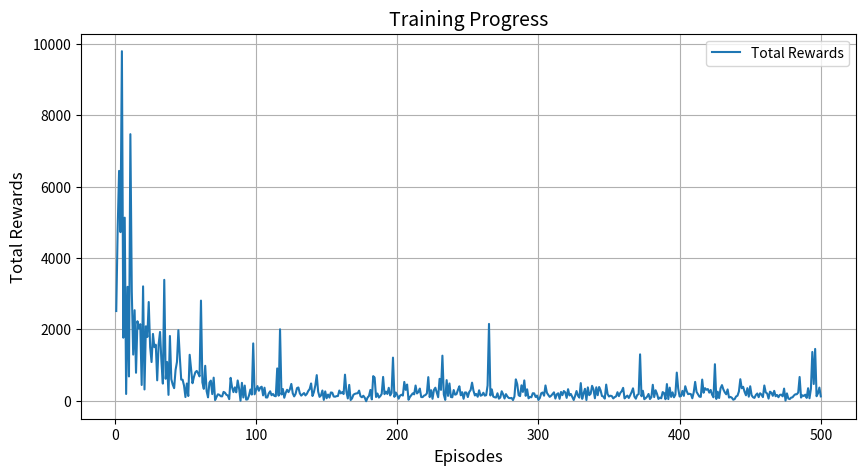
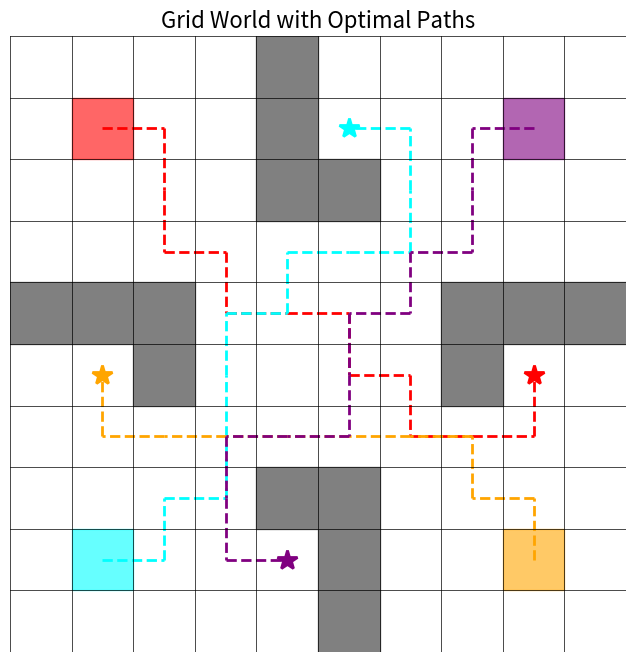

Generate these figures, in order, with matplotlib:
import matplotlib.pyplot as plt
import matplotlib.patches as patches
import numpy as np
from collections import defaultdict

# Define constants
ACTIONS = [(0, 0), (-1, 0), (1, 0), (0, -1), (0, 1)]  # Stay, Up, Down, Left, Right
ACTION_NAMES = ['Stay', 'Up', 'Down', 'Left', 'Right']
NUM_ACTIONS = len(ACTIONS)
GAMMA = 0.9  # Discount factor
ALPHA = 0.1  # Learning rate
EPSILON = 0.25  # Exploration rate
MAX_EPISODES = 500

# Grid environment size
GRID_SIZE = 10
grid = np.zeros((GRID_SIZE, GRID_SIZE), dtype=int)

# Walls (obstacles)
obstacles = [
    (0, 4), (1, 4), (2, 4), (2, 5), (4, 0),
    (4, 1), (4, 2), (5, 2), (9, 5), (8, 5),
    (7, 5), (7, 4), (4, 9), (4, 8), (4, 7), (5, 7)
]
for obstacle in obstacles:
    grid[obstacle] = 1

# Agent start positions and target destinations
start_positions = [(1, 1), (8, 1), (8, 8), (1, 8)]
goal_positions = [(5, 8), (1, 5), (5, 1), (8, 4)]

# Assign colors for visualization
agent_colors = ['red', 'cyan', 'orange', 'purple']

# Environment class for Multi-Agent Pathfinding
class MultiAgentEnvironment:
    def __init__(self, grid, agents, goals):
        self.grid = grid
        self.agents = agents
        self.goals = goals
        self.num_agents = len(agents)
        self.state = tuple(agents)
        self.steps = [0] * self.num_agents

    def is_valid_cell(self, position):
        x, y = position
        return 0 <= x < GRID_SIZE and 0 <= y < GRID_SIZE and self.grid[x, y] != 1

    def reset(self):
        self.state = tuple(start_positions)
        self.steps = [0] * self.num_agents
        return self.state

    def step(self, actions):
        proposed_positions = []
        rewards = []
        collisions = set()

        for i, action in enumerate(actions):
            current_pos = self.state[i]
            move = ACTIONS[action]
            next_pos = (current_pos[0] + move[0], current_pos[1] + move[1])

            if not self.is_valid_cell(next_pos) or next_pos in self.state:
                next_pos = current_pos
            proposed_positions.append(next_pos)

        final_positions = list(self.state)
        for i, next_pos in enumerate(proposed_positions):
            if proposed_positions.count(next_pos) > 1:
                collisions.add(next_pos)
                final_positions[i] = self.state[i]
            else:
                final_positions[i] = next_pos

        new_state = tuple(final_positions)
        for i, next_pos in enumerate(new_state):
            if next_pos == self.goals[i]:
                reward = 10
            elif next_pos in collisions:
                reward = -10
            else:
                reward = -1
            rewards.append(reward)

        self.state = new_state
        done = all(new_state[i] == self.goals[i] for i in range(self.num_agents))
        for i in range(self.num_agents):
            self.steps[i] += 1

        max_steps = max(self.steps)
        return self.state, rewards, done, max_steps

# Training function for multi-agent Q-learning
def train_agents(env):
    q_tables = [defaultdict(lambda: np.zeros(NUM_ACTIONS)) for _ in range(env.num_agents)]
    min_max_time = float('inf')
    episode_rewards = []

    for episode in range(MAX_EPISODES):
        state = env.reset()
        done = False
        total_reward = 0

        while not done:
            actions = []
            for i in range(env.num_agents):
                if np.random.rand() < EPSILON:
                    action = np.random.choice(NUM_ACTIONS)
                else:
                    action = np.argmax(q_tables[i][state[i]])
                actions.append(action)

            next_state, rewards, done, max_time = env.step(actions)

            for i in range(env.num_agents):
                current_q = q_tables[i][state[i]][actions[i]]
                next_max_q = np.max(q_tables[i][next_state[i]])
                q_tables[i][state[i]][actions[i]] = current_q + ALPHA * (
                    rewards[i] + GAMMA * next_max_q - current_q
                )

            total_reward += sum(rewards)
            state = next_state

        episode_rewards.append(total_reward)
        min_max_time = min(min_max_time, max_time)

    return q_tables, min_max_time, episode_rewards

# Extract optimal paths for visualization
def extract_paths(env, q_tables):
    paths = []
    for i in range(env.num_agents):
        current_pos = start_positions[i]
        path = [current_pos]

        while current_pos != goal_positions[i]:
            action = np.argmax(q_tables[i][current_pos])
            move = ACTIONS[action]
            next_pos = (current_pos[0] + move[0], current_pos[1] + move[1])

            if not env.is_valid_cell(next_pos):
                break

            path.append(next_pos)
            current_pos = next_pos

        paths.append(path)
    return paths

# Visualization of the grid and paths
def plot_grid_with_paths(grid, agents, goals, paths):
    fig, ax = plt.subplots(figsize=(8, 8))
    ax.set_xlim(0, GRID_SIZE)
    ax.set_ylim(0, GRID_SIZE)

    # Plot obstacles
    for x in range(GRID_SIZE):
        for y in range(GRID_SIZE):
            if grid[x, y] == 1:
                ax.add_patch(patches.Rectangle((y, GRID_SIZE - x - 1), 1, 1, color='gray'))

    # Plot agents' starting positions and goals
    for idx, (x, y) in enumerate(agents):
        ax.add_patch(patches.Rectangle((y, GRID_SIZE - x - 1), 1, 1, color=agent_colors[idx], alpha=0.6))
    for idx, (x, y) in enumerate(goals):
        ax.plot(
            y + 0.5, GRID_SIZE - x - 1 + 0.5,
            marker='*', color=agent_colors[idx], markersize=15, markeredgewidth=2
        )

    # Plot paths
    for idx, path in enumerate(paths):
        for j in range(1, len(path)):
            x1, y1 = path[j - 1]
            x2, y2 = path[j]
            ax.plot(
                [y1 + 0.5, y2 + 0.5],
                [GRID_SIZE - x1 - 1 + 0.5, GRID_SIZE - x2 - 1 + 0.5],
                color=agent_colors[idx], linewidth=2, linestyle='--'
            )

    # Add grid lines
    for i in range(GRID_SIZE + 1):
        ax.plot([0, GRID_SIZE], [i, i], color='black', linewidth=0.5)
        ax.plot([i, i], [0, GRID_SIZE], color='black', linewidth=0.5)

    ax.set_aspect('equal')
    ax.axis('off')
    plt.title("Grid World with Optimal Paths", fontsize=16)

# Main function
if __name__ == "__main__":
    environment = MultiAgentEnvironment(grid, start_positions, goal_positions)

    q_tables, min_max_time, rewards = train_agents(environment)
    print(f"Training completed! Minimum max time: {min_max_time}")
    paths = extract_paths(environment, q_tables)
    for i, path in enumerate(paths):
        print(f"Agent {i + 1} path: {path}")

    plt.figure(figsize=(10, 5))
    plt.plot(range(1, MAX_EPISODES + 1), rewards, label="Total Rewards")
    plt.xlabel("Episodes", fontsize=12)
    plt.ylabel("Total Rewards", fontsize=12)
    plt.title("Training Progress", fontsize=14)
    plt.grid(True)
    plt.legend()
    plt.show()

    plot_grid_with_paths(grid, start_positions, goal_positions, paths)
    plt.show()
